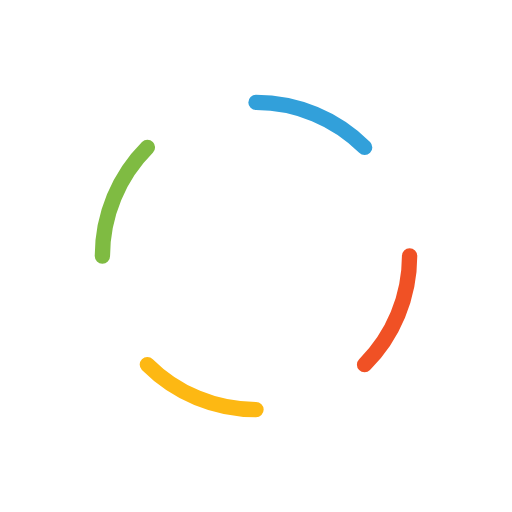
t = 0.00 s
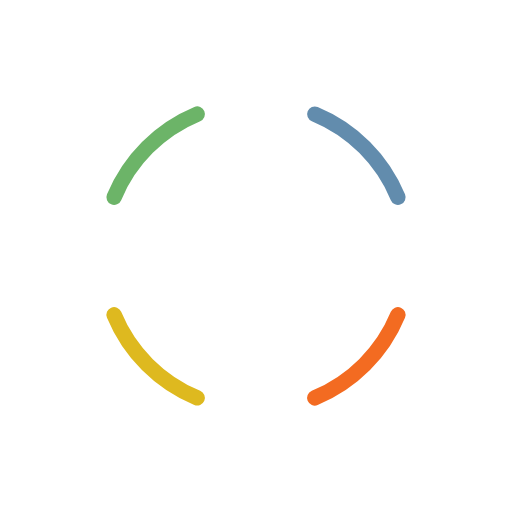
t = 0.13 s
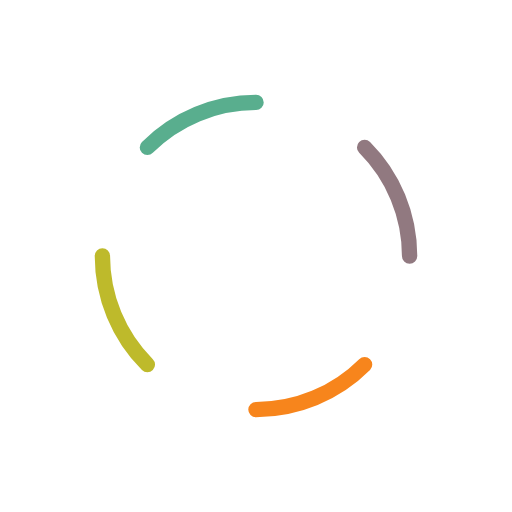
t = 0.25 s
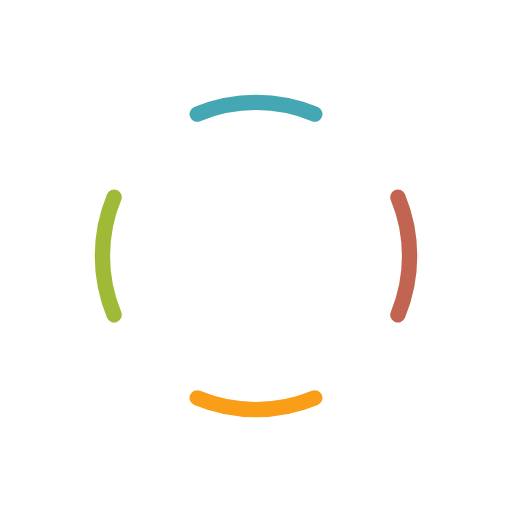
t = 0.38 s

The animated SVG that drew these frames (rendered in a browser with its animation timeline set to each time). Animation: 5 SMIL elements (animate=4,animateTransform=1); one cycle of 0.50 s, repeats indefinitely.

<svg class="lds-dash-ring" width="200px"  height="200px"  xmlns="http://www.w3.org/2000/svg" xmlns:xlink="http://www.w3.org/1999/xlink" viewBox="0 0 100 100" preserveAspectRatio="xMidYMid" style="background: none;"><g transform="rotate(14.7294 50 50)">
  <animateTransform attributeName="transform" type="rotate" values="0 50 50;90 50 50" keyTimes="0;1" dur="0.5s" repeatCount="indefinite"></animateTransform><circle cx="50" cy="50" r="30" stroke="#f05125" fill="none" stroke-dasharray="23.561944901923447 188.49555921538757" stroke-linecap="round" stroke-width="3" transform="rotate(0 50 50)">
  <animate attributeName="stroke" values="#f05125;#fdb813" keyTimes="0;1" dur="0.5s" repeatCount="indefinite"></animate>
</circle><circle cx="50" cy="50" r="30" stroke="#fdb813" fill="none" stroke-dasharray="23.561944901923447 188.49555921538757" stroke-linecap="round" stroke-width="3" transform="rotate(90 50 50)">
  <animate attributeName="stroke" values="#fdb813;#7fbb42" keyTimes="0;1" dur="0.5s" repeatCount="indefinite"></animate>
</circle><circle cx="50" cy="50" r="30" stroke="#7fbb42" fill="none" stroke-dasharray="23.561944901923447 188.49555921538757" stroke-linecap="round" stroke-width="3" transform="rotate(180 50 50)">
  <animate attributeName="stroke" values="#7fbb42;#32a0da" keyTimes="0;1" dur="0.5s" repeatCount="indefinite"></animate>
</circle><circle cx="50" cy="50" r="30" stroke="#32a0da" fill="none" stroke-dasharray="23.561944901923447 188.49555921538757" stroke-linecap="round" stroke-width="3" transform="rotate(270 50 50)">
  <animate attributeName="stroke" values="#32a0da;#f05125" keyTimes="0;1" dur="0.5s" repeatCount="indefinite"></animate>
</circle></g></svg>